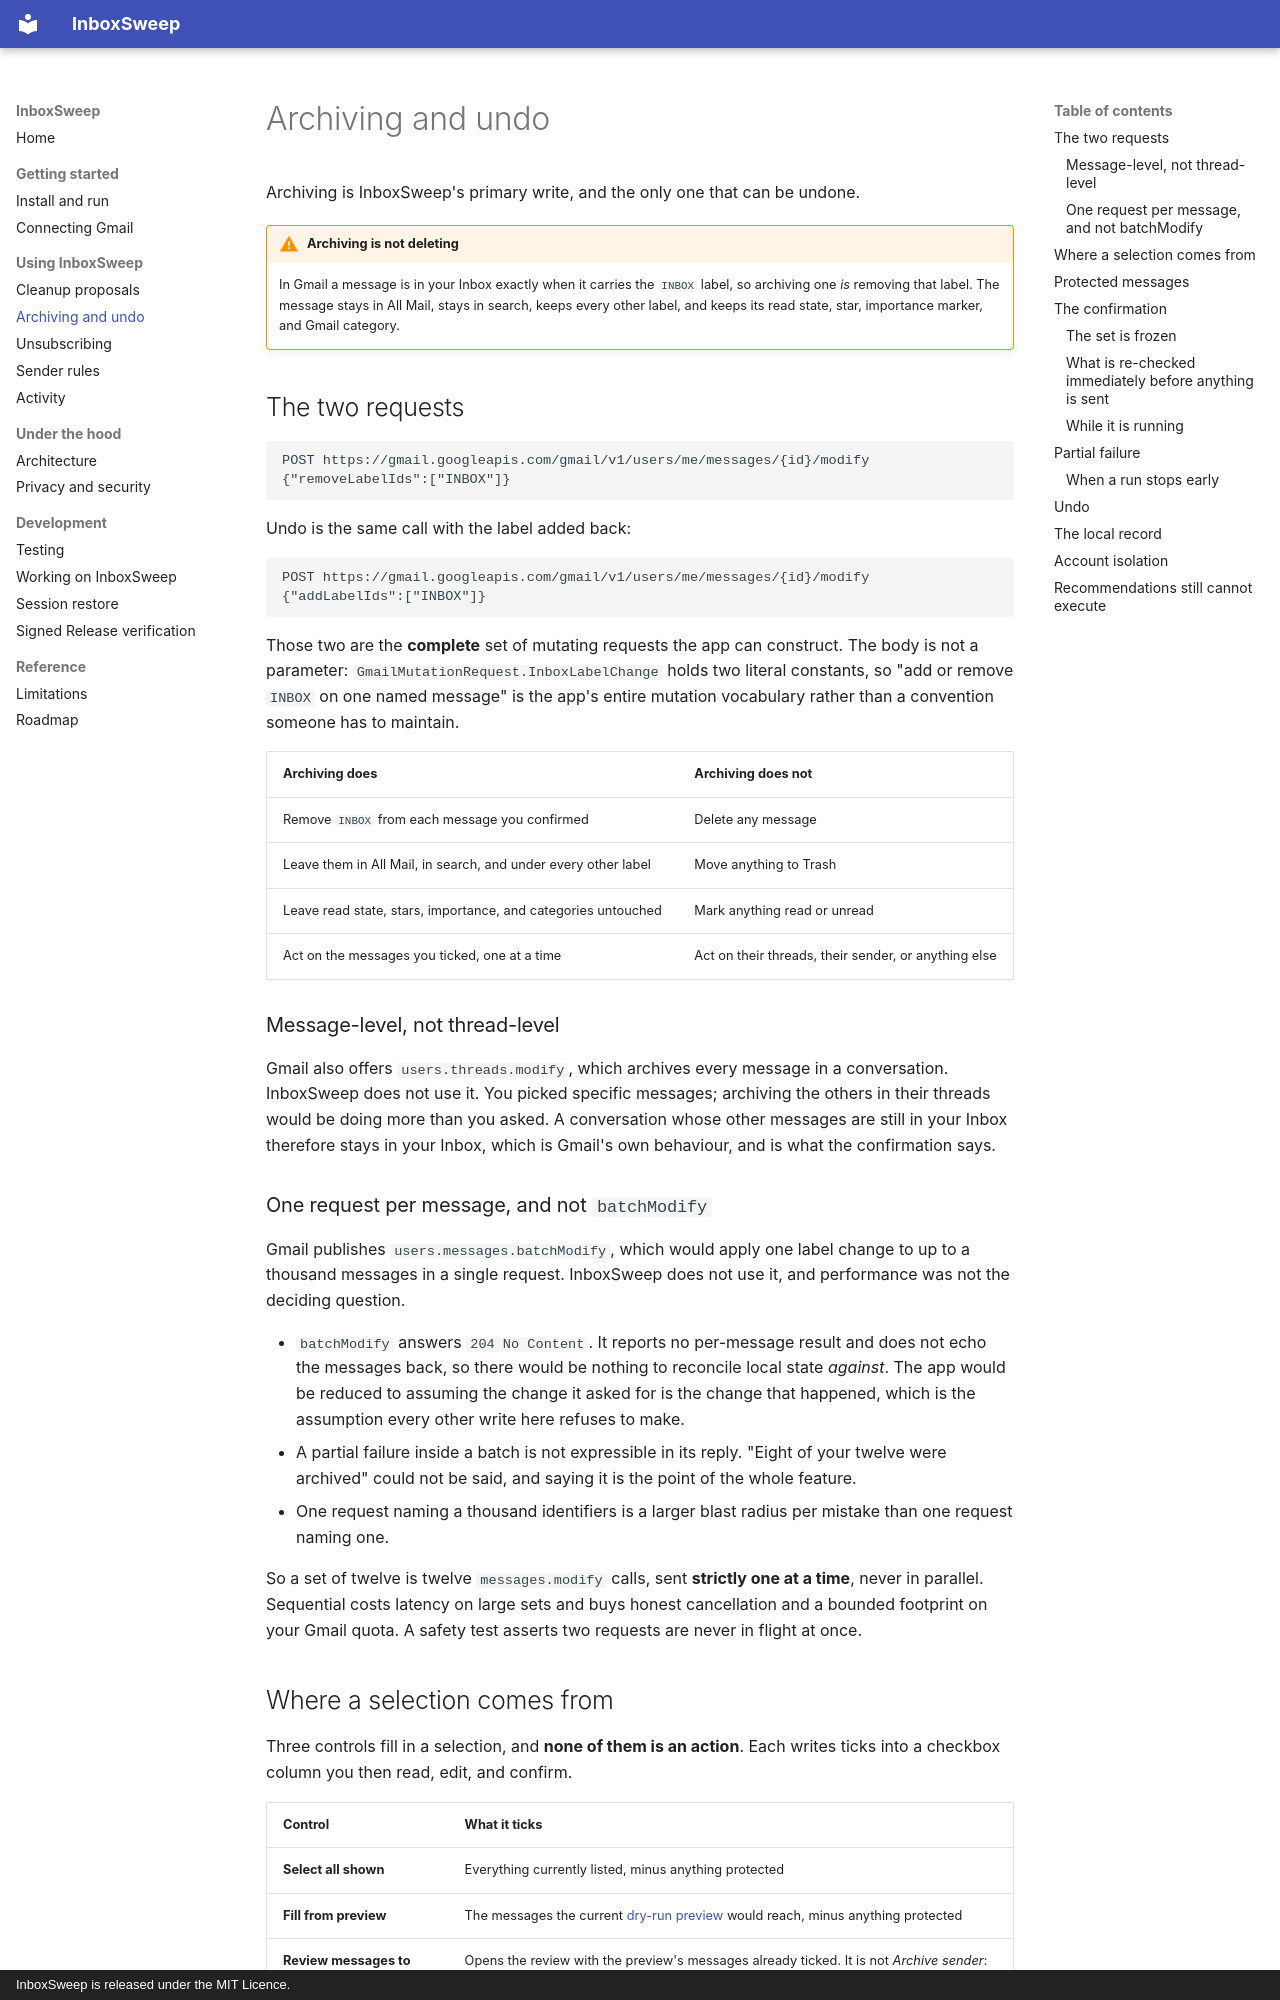

repository: quangshuynh/inboxsweep · page: archive-and-undo/index.html · generator: mkdocs · copyright: InboxSweep is released under the MIT Licence.

# Archiving and undo

Archiving is InboxSweep's primary write, and the only one that can be undone.

!!! warning "Archiving is not deleting"

    In Gmail a message is in your Inbox exactly when it carries the `INBOX` label, so archiving
    one *is* removing that label. The message stays in All Mail, stays in search, keeps every
    other label, and keeps its read state, star, importance marker, and Gmail category.

## The two requests

```
POST https://gmail.googleapis.com/gmail/v1/users/me/messages/{id}/modify
{"removeLabelIds":["INBOX"]}
```

Undo is the same call with the label added back:

```
POST https://gmail.googleapis.com/gmail/v1/users/me/messages/{id}/modify
{"addLabelIds":["INBOX"]}
```

Those two are the **complete** set of mutating requests the app can construct. The body is not a
parameter: `GmailMutationRequest.InboxLabelChange` holds two literal constants, so "add or remove
`INBOX` on one named message" is the app's entire mutation vocabulary rather than a convention
someone has to maintain.

| Archiving does | Archiving does not |
| --- | --- |
| Remove `INBOX` from each message you confirmed | Delete any message |
| Leave them in All Mail, in search, and under every other label | Move anything to Trash |
| Leave read state, stars, importance, and categories untouched | Mark anything read or unread |
| Act on the messages you ticked, one at a time | Act on their threads, their sender, or anything else |

### Message-level, not thread-level

Gmail also offers `users.threads.modify`, which archives every message in a conversation.
InboxSweep does not use it. You picked specific messages; archiving the others in their threads
would be doing more than you asked. A conversation whose other messages are still in your Inbox
therefore stays in your Inbox, which is Gmail's own behaviour, and is what the confirmation says.

### One request per message, and not `batchModify`

Gmail publishes `users.messages.batchModify`, which would apply one label change to up to a
thousand messages in a single request. InboxSweep does not use it, and performance was not the
deciding question.

- `batchModify` answers `204 No Content`. It reports no per-message result and does not echo the
  messages back, so there would be nothing to reconcile local state *against*. The app would be
  reduced to assuming the change it asked for is the change that happened, which is the
  assumption every other write here refuses to make.
- A partial failure inside a batch is not expressible in its reply. "Eight of your twelve were
  archived" could not be said, and saying it is the point of the whole feature.
- One request naming a thousand identifiers is a larger blast radius per mistake than one request
  naming one.

So a set of twelve is twelve `messages.modify` calls, sent **strictly one at a time**, never in
parallel. Sequential costs latency on large sets and buys honest cancellation and a bounded
footprint on your Gmail quota. A safety test asserts two requests are never in flight at once.
